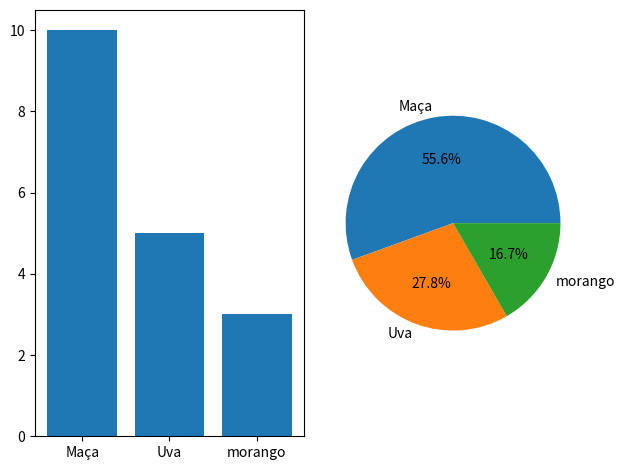

Recreate this plot in Python.
import matplotlib.pyplot as plt

categorias = ["Maça","Uva", "morango"] 

qtd = [10,5,3]

fig, (fig1, fig2) = plt.subplots(1,2) #cria dois graficos e diz suas posiçoes 

fig1.bar(categorias, qtd); #grafico de barras
fig2.pie(qtd, labels=categorias, autopct="%.1f%%"); #grafico de pizza

plt.tight_layout()
plt.show()
